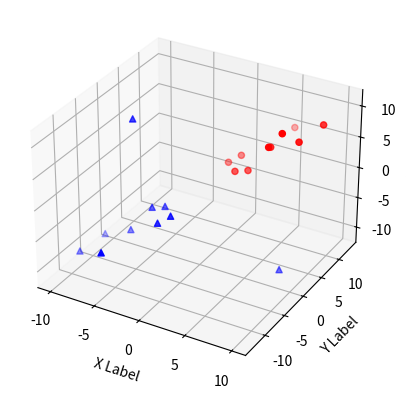

Python code for this plot:
from mpl_toolkits.mplot3d import Axes3D
import matplotlib.pyplot as plt


fig = plt.figure()
ax = fig.add_subplot(111, projection='3d')

xs =[1,2,3,4,5,6,7,8,9,10]
ys =[5,6,2,3,13,4,1,2,4,8]
zs =[2,3,3,3,5,7,9,11,9,10]

xt =[-1,-2,-3,-4,-5,-6,-7,8,-9,-10]
yt =[-5,-6,-2,-3,-13,-4,-1,2,-4,-8]
zt =[-2,-3,-3,-3,-5,-7,9,-11,-9,-10]

ax.scatter(xs, ys, zs, c='r', marker='o')
ax.scatter(xt, yt, zt, c='b', marker='^')

ax.set_xlabel('X Label')
ax.set_ylabel('Y Label')
ax.set_zlabel('Z Label')

plt.savefig("Basic3DPlot2.png")
plt.show()